Run: headless pygame with SDL's dummy video driver; simulated clock (each Clock.tick advances the game by its frame time, no real sleeping); random seed 0; keys injected as events and as key.get_pressed() state; mouse plan: one left click at the window centre at the start of phase 2, then a move to the lower-right quarter at the start of phase 3.
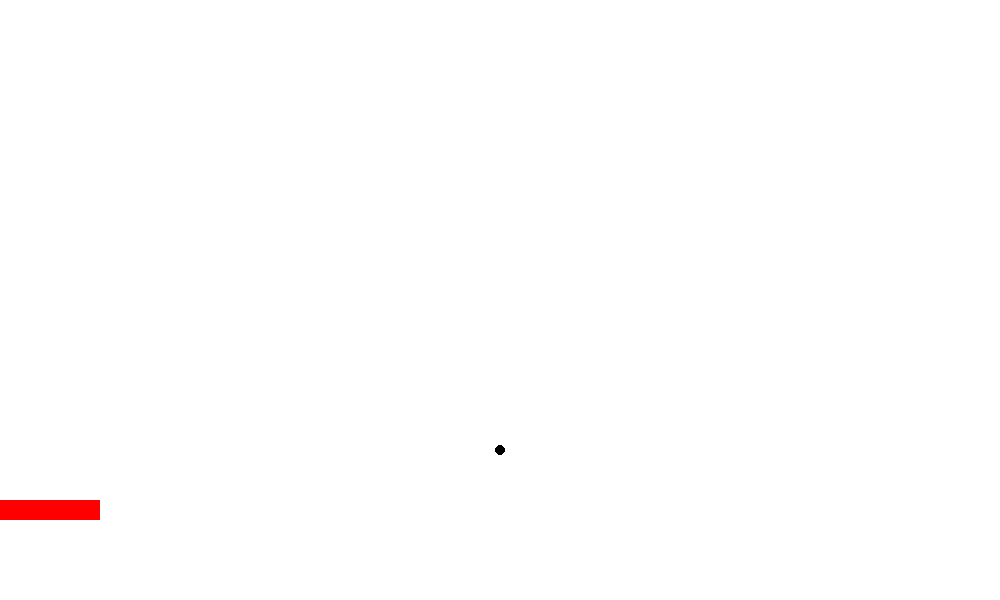
Frame 1 of 4 · flips 1–60 · no input
Frame 2 of 4 · flips 61–180 · clicked the window centre · tapped SPACE, RETURN · held RIGHT (→), D · screen unchanged from frame 1, image omitted
Frame 3 of 4 · flips 181–300 · moved the mouse to the lower-right quarter · held DOWN (↓), S · screen unchanged from frame 2, image omitted
Frame 4 of 4 · flips 301–420 · held LEFT (←), A, UP (↑), W · screen unchanged from frame 3, image omitted

The pygame program that drew these frames:

from pygame import *
import random

screen = display.set_mode((1000, 600))
init()

WHITE = (255,255,255)
BLACK = (0,0,0)
RED = (255,0,0)

ballX = 500
ballY = 450
mX = mouse.get_pos()[0] #mouse X
clock = time.Clock()

running = True
while running:
    for e in event.get():
        if e.type == QUIT:
            running = False

    screen.fill((WHITE))
    draw.rect(screen, RED, (mX, 500, 100, 20)) #slide
    draw.circle(screen, BLACK, (ballX, ballY), 5)

    #if ballY == 500 and ballX >= mX and ballX <= mX + 100: #touching slide


    display.flip()
    clock.tick(60)

quit()
